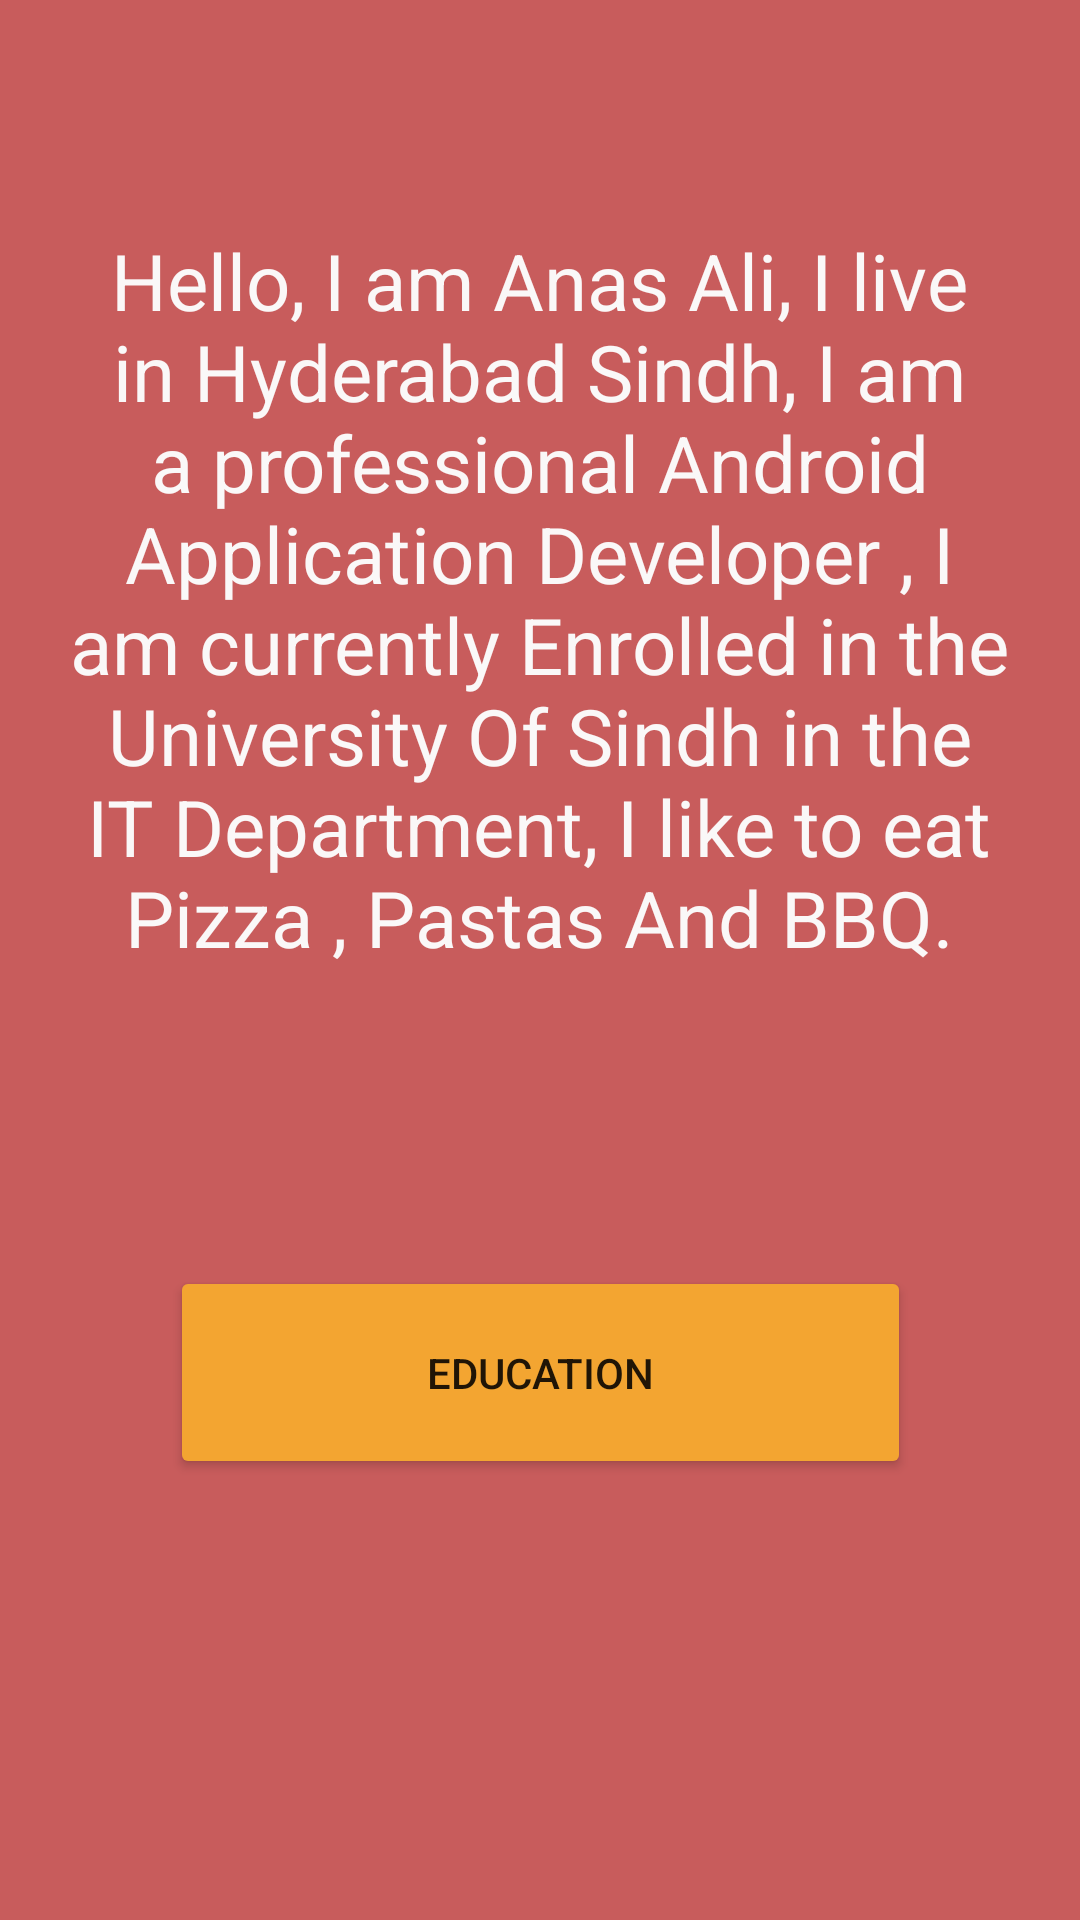

Produce the Android XML layout that renders to this screen, including the resource entries it uses.
<!-- AndroidManifest.xml: application theme Theme.My_Cv_app -->
<!-- res/layout/fragment_gallery.xml -->
<?xml version="1.0" encoding="utf-8"?>
<androidx.constraintlayout.widget.ConstraintLayout xmlns:android="http://schemas.android.com/apk/res/android"
    xmlns:app="http://schemas.android.com/apk/res-auto"
    xmlns:tools="http://schemas.android.com/tools"
    android:layout_width="match_parent"
    android:layout_height="match_parent"
    android:background="#C85C5C"
    tools:context=".ui.gallery.GalleryFragment">

    <TextView
        android:id="@+id/textView5"
        android:layout_width="332dp"
        android:layout_height="298dp"
        android:layout_marginTop="76dp"
        android:text="Hello, I am Anas Ali, I live in Hyderabad Sindh, I am a professional Android Application Developer , I am currently Enrolled in the University Of Sindh in the IT Department, I like to eat Pizza , Pastas And BBQ."
        android:textAlignment="center"
        android:textAppearance="@style/TextAppearance.AppCompat.Large"
        android:textColor="#FAF8F8"
        android:textSize="26sp"
        app:layout_constraintEnd_toEndOf="parent"
        app:layout_constraintHorizontal_bias="0.493"
        app:layout_constraintStart_toStartOf="parent"
        app:layout_constraintTop_toTopOf="parent" />

    <Button
        android:id="@+id/btnnext2"
        android:layout_width="247dp"
        android:layout_height="71dp"
        android:layout_marginTop="48dp"
        android:backgroundTint="#F3A531"
        android:text="Education"
        app:layout_constraintEnd_toEndOf="parent"
        app:layout_constraintStart_toStartOf="parent"
        app:layout_constraintTop_toBottomOf="@+id/textView5" />
</androidx.constraintlayout.widget.ConstraintLayout>
<!-- resources referenced by this layout -->
<resources>
  <style name="Theme.My_Cv_app" parent="Theme.MaterialComponents.DayNight.DarkActionBar">
          
          <item name="colorPrimary">@color/purple_500</item>
          <item name="colorPrimaryVariant">@color/purple_700</item>
          <item name="colorOnPrimary">@color/white</item>
          
          <item name="colorSecondary">@color/teal_200</item>
          <item name="colorSecondaryVariant">@color/teal_700</item>
          <item name="colorOnSecondary">@color/black</item>
          
          <item name="android:statusBarColor" tools:targetApi="l">?attr/colorPrimaryVariant</item>
          
      </style>
  <!-- not gathered from this repository: default colours our renderer supplied (Android Studio template values) -->
  <color name="purple_500">#FF6200EE</color>
  <color name="purple_700">#FF3700B3</color>
  <color name="teal_200">#FF03DAC5</color>
  <color name="teal_700">#FF018786</color>
  <color name="black">#FF000000</color>
  <color name="white">#FFFFFFFF</color>
</resources>
